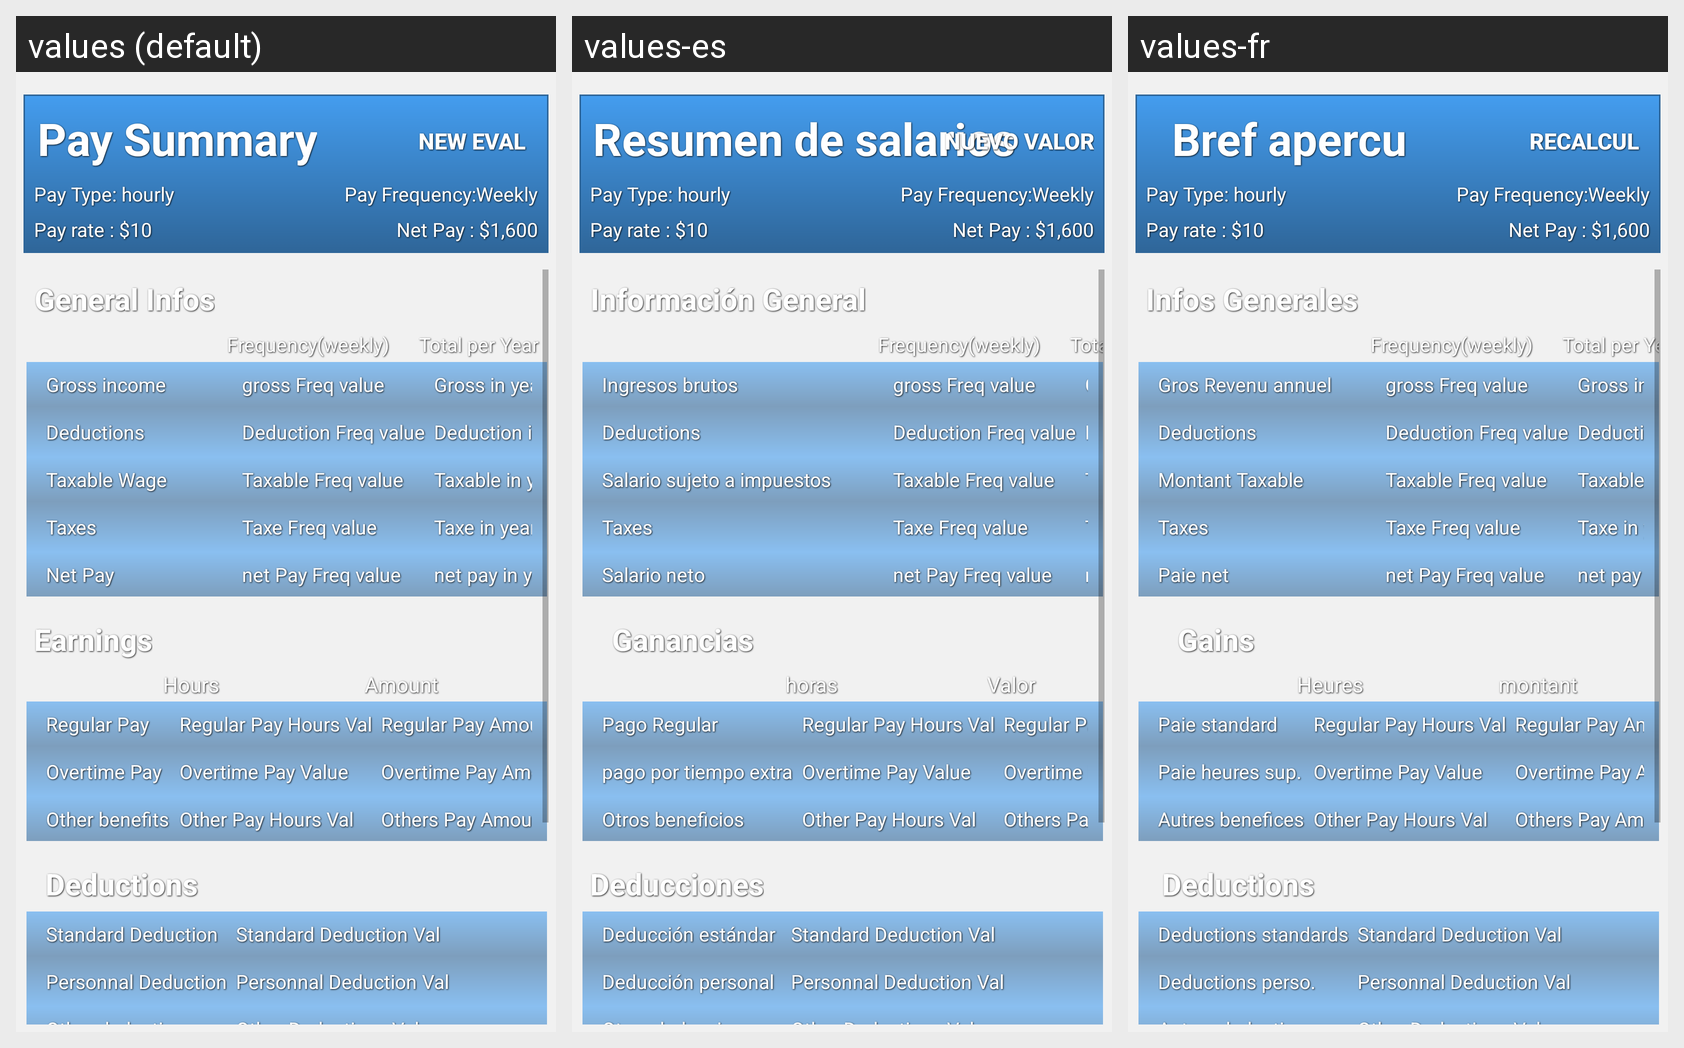

Locale-by-locale string values for the Android screen shown in this grid:
Android screen res/layout/fragment_result.xml rendered under 3 locales, left to right: values (default), values-es, values-fr. Device: Nexus 5 (rendered at 1080×1920; each locale shown at half size, 540×960, under a caption strip naming it); theme AppTheme.
Strings drawn on this screen, with the default value and each locale's value (text and hints the layout hard-codes, and strings that could not be matched under every locale, appear in the picture but are not listed):

pay_summary
  values: Pay Summary
  values-es: Resumen de salarios
  values-fr: Bref apercu

other_eval
  values: New Eval
  values-es: Nuevo valor
  values-fr: Recalcul

general_infos
  values: General Infos
  values-es: Información General
  values-fr: Infos Generales

gros_income
  values: Gross income
  values-es: Ingresos brutos
  values-fr: Gros Revenu annuel

tax_wage
  values: Taxable Wage
  values-es: Salario sujeto a impuestos
  values-fr: Montant Taxable

net_pay_label
  values: Net Pay
  values-es: Salario neto
  values-fr: Paie net

earning
  values: Earnings
  values-es: Ganancias
  values-fr: Gains

hours
  values: Hours
  values-es: horas
  values-fr: Heures

amount
  values: Amount
  values-es: Valor
  values-fr: montant

regular_pay
  values: Regular Pay
  values-es: Pago Regular
  values-fr: Paie standard

overtime_pay
  values: Overtime Pay
  values-es: pago por tiempo extra
  values-fr: Paie heures sup.

other_benefits
  values: Other benefits
  values-es: Otros beneficios
  values-fr: Autres benefices

deductions
  values: Deductions
  values-es: Deducciones
  values-fr: Deductions

standard_deduction
  values: Standard Deduction
  values-es: Deducción estándar
  values-fr: Deductions standards

personal_deduction
  values: Personnal Deduction
  values-es: Deducción personal
  values-fr: Deductions perso.
